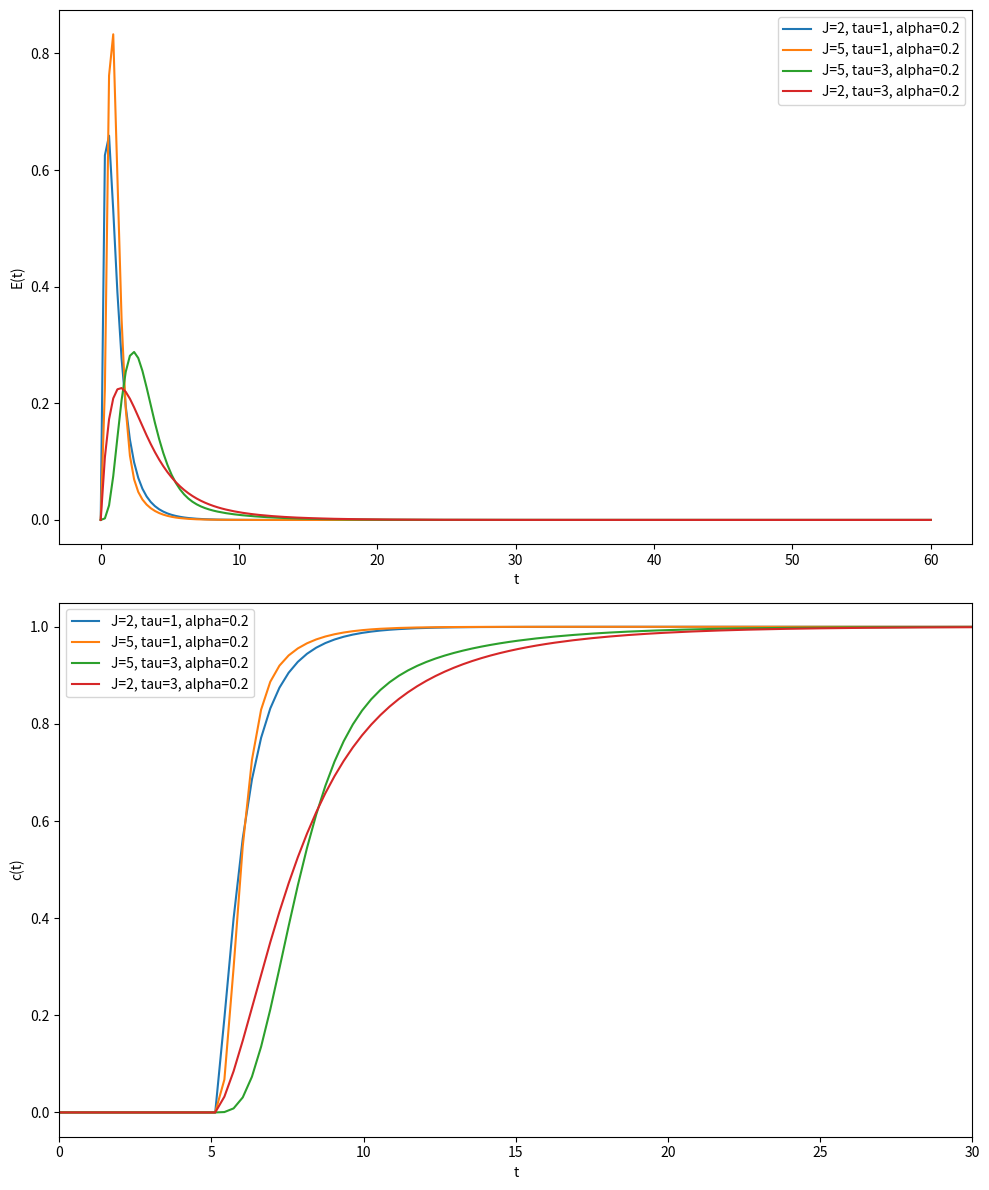

Reproduce this figure in Python.
import numpy as np
import matplotlib.pyplot as plt
import os

def laminarflow(t: np.ndarray, J: int, tau: int, alpha: float) -> np.ndarray:
    if J == 2 and tau == 1 and alpha == 0.2:
        E_t = (3.24642 * np.exp(-2.34833 * t) * t
               + 0.0392897 * np.exp(-0.851669 * t) * t
               - 0.477252 * np.exp(-2.34833 * t)
               + 0.477252 * np.exp(-0.851669 * t))
    elif J == 5 and tau == 1 and alpha == 0.2:
        E_t = (123.224 * np.exp(-5.24709 * t) * t**4
               + 5.66367e-9 * np.exp(-0.952909 * t) * t**4
               - 6.36342 * np.exp(-5.24709 * t) * t**3
               + 8.68252e-6 * np.exp(-0.952909 * t) * t**3
               - 4.34703 * np.exp(-5.24709 * t) * t**2
               + 0.00108703 * np.exp(-0.952909 * t) * t**2
               - 1.97921 * np.exp(-5.24709 * t) * t
               + 0.0449 * np.exp(-0.952909 * t) * t
               - 0.450448 * np.exp(-5.24709 * t)
               + 0.450448 * np.exp(-0.952909 * t))
    elif J == 5 and tau == 3 and alpha == 0.2:
        E_t = (0.507094 * np.exp(-1.74903 * t) * t**4
               + 9.81543e-11 * np.exp(-0.317636 * t) * t**4
               - 0.0785608 * np.exp(-1.74903 * t) * t**3
               + 1.0707e-7 * np.exp(-0.317636 * t) * t**3
               - 0.161001 * np.exp(-1.74903 * t) * t**2
               + 4.02603e-5 * np.exp(-0.317636 * t) * t**2
               - 0.219912 * np.exp(-1.74903 * t) * t
               + 0.00498889 * np.exp(-0.317636 * t) * t
               - 0.150149 * np.exp(-1.74903 * t)
               + 0.150149 * np.exp(-0.317636 * t))
    elif J == 2 and tau == 3 and alpha == 0.2:
        E_t = (0.360714 * np.exp(-0.782777 * t) * t
               + 0.00436552 * np.exp(-0.28389 * t) * t
               - 0.159084 * np.exp(-0.782777 * t)
               + 0.159084 * np.exp(-0.28389 * t))
    return E_t
base_dir = '/Users/tuanaoyuncu/Documents/GitHub/nRTD/Experiments/Preliminary/Litrature/Unified_time_delay'

t = np.linspace(0, 60, 200)
c_0 = np.zeros_like(t)
c_0[t > 5] = 1
fig, (ax1, ax2) = plt.subplots(2, 1, figsize=(10, 12))
results = [
    {"J": 2, "tau": 1, "alpha": 0.2},
    {"J": 5, "tau": 1, "alpha": 0.2},
    {"J": 5, "tau": 3, "alpha": 0.2},
    {"J": 2, "tau": 3, "alpha": 0.2}
]

for result in results:
    J_val = result['J']
    tau_val = result['tau']
    alpha_val = result['alpha']
    E_t = laminarflow(t, J_val, tau_val, alpha_val)
    E_t_normalized = E_t / np.sum(E_t)
    c_out_full = np.convolve(c_0, E_t_normalized, mode="full")
    t_conv_full = np.linspace(t[0] + t[0], t[-1] + t[-1], len(c_out_full))
    valid_indices = t_conv_full <= 60
    t_conv = t_conv_full[valid_indices]
    c_out = c_out_full[valid_indices]
    filename_time = f'time_J{J_val}_tau{tau_val}_alpha{alpha_val}.npy'
    filename_conc = f'concentration_J{J_val}_tau{tau_val}_alpha{alpha_val}.npy'
    # np.save(os.path.join(base_dir, filename_time), t_conv)
    # np.save(os.path.join(base_dir, filename_conc), c_out)
    print(f"integral E_t: {np.trapz(E_t, t)}")
    ax1.plot(t, E_t, label=f'J={J_val}, tau={tau_val}, alpha={alpha_val}')
    ax2.plot(t_conv, c_out, label=f'J={J_val}, tau={tau_val}, alpha={alpha_val}')
    
ax1.set_xlabel('t')
ax1.set_ylabel('E(t)')
ax1.legend()
ax2.set_xlabel('t')
ax2.set_xlim(0,30)
ax2.set_ylabel('c(t)')
ax2.legend()
plt.tight_layout()
plt.savefig("Unified_time_delay")
plt.show()
